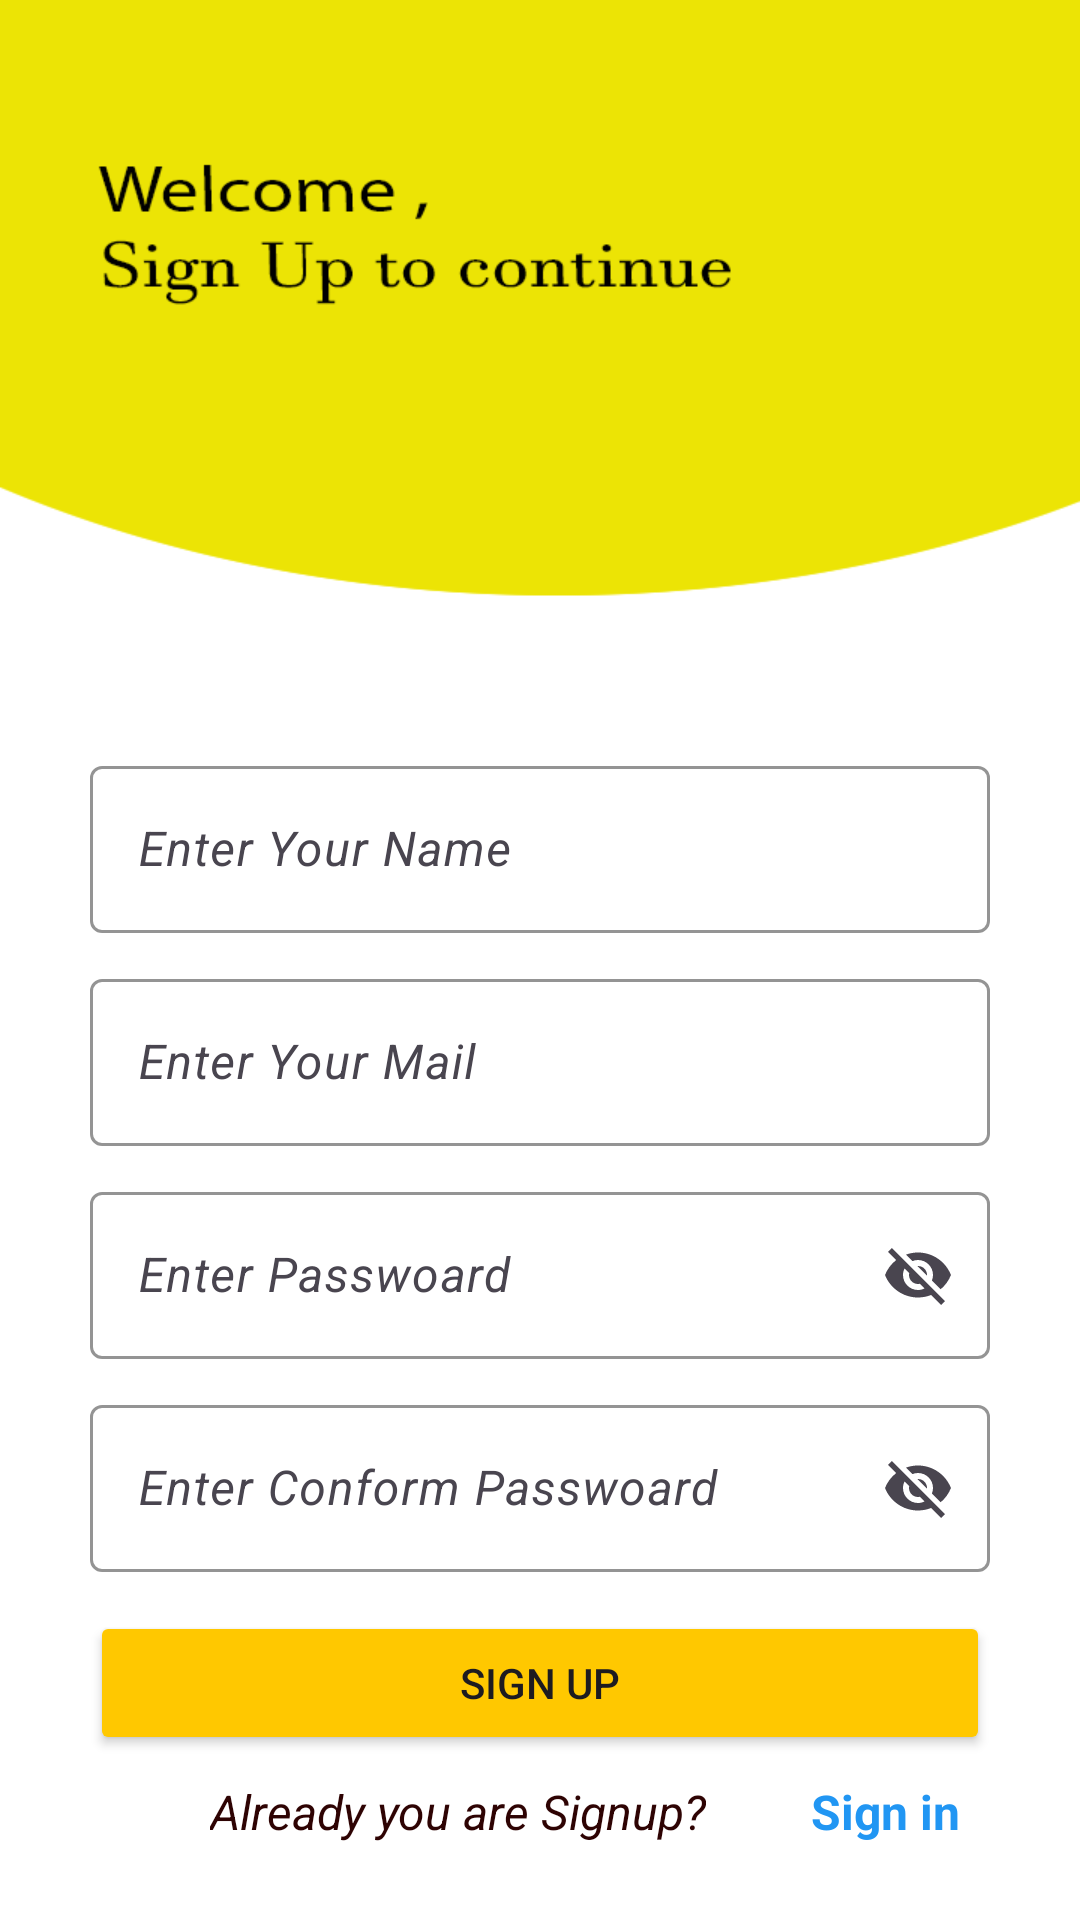

Android layout source for this screen:
<!-- AndroidManifest.xml: application theme Theme.SignupUpSignInProjects -->
<!-- res/layout/activity_main.xml -->
<?xml version="1.0" encoding="utf-8"?>
<LinearLayout xmlns:android="http://schemas.android.com/apk/res/android"
    xmlns:tools="http://schemas.android.com/tools"
    xmlns:app="http://schemas.android.com/apk/res-auto"
    android:id="@+id/main"
    android:layout_width="match_parent"
    android:layout_height="match_parent"
    android:background="@drawable/signuppage"
    android:orientation="vertical"
    tools:context=".MainActivity">

<com.google.android.material.textfield.TextInputLayout
    android:layout_width="300dp"
    android:layout_height="wrap_content"
    android:layout_marginTop="250dp"
    app:hintTextColor="@color/Yellow"
    app:boxStrokeColor="@color/Yellow"
    android:layout_gravity="center"
    >

    <com.google.android.material.textfield.TextInputEditText
        android:layout_width="match_parent"
        android:layout_height="wrap_content"
        android:hint="Enter Your Name"
        android:textStyle="italic"
        android:textColorHint="@color/Yellow"
        android:id="@+id/edtUsersName"/>
</com.google.android.material.textfield.TextInputLayout>

    <com.google.android.material.textfield.TextInputLayout
        android:layout_width="300dp"
        android:layout_height="wrap_content"
        android:layout_marginTop="10dp"
        app:hintTextColor="@color/Yellow"
        app:boxStrokeColor="@color/Yellow"
        android:layout_gravity="center"
        >

        <com.google.android.material.textfield.TextInputEditText
            android:layout_width="match_parent"
            android:layout_height="wrap_content"
            android:hint="Enter Your Mail"
            android:textStyle="italic"
            android:textColorHint="@color/Yellow"
            android:id="@+id/edtMail"/>
    </com.google.android.material.textfield.TextInputLayout>

    <com.google.android.material.textfield.TextInputLayout
        android:layout_width="300dp"
        android:layout_height="wrap_content"
        android:layout_marginTop="10dp"
        app:hintTextColor="@color/Yellow"
        app:boxStrokeColor="@color/Yellow"
        android:layout_gravity="center"
        app:endIconMode="password_toggle"
        >

        <com.google.android.material.textfield.TextInputEditText
            android:layout_width="match_parent"
            android:layout_height="wrap_content"
            android:hint="Enter Passwoard"
            android:textStyle="italic"
            android:textColorHint="@color/Yellow"
            android:id="@+id/edtPass"
            />
    </com.google.android.material.textfield.TextInputLayout>
    <com.google.android.material.textfield.TextInputLayout
        android:layout_width="300dp"
        android:layout_height="wrap_content"
        android:layout_marginTop="10dp"
        app:hintTextColor="@color/Yellow"
        app:boxStrokeColor="@color/Yellow"
        android:layout_gravity="center"
        app:endIconMode="password_toggle"
        >

        <com.google.android.material.textfield.TextInputEditText
            android:layout_width="match_parent"
            android:layout_height="wrap_content"
            android:hint="Enter Conform Passwoard"
            android:textStyle="italic"
            android:textColorHint="@color/Yellow"
            android:id="@+id/edtConformPass"/>
    </com.google.android.material.textfield.TextInputLayout>

    <androidx.appcompat.widget.AppCompatButton
        android:id="@+id/btnSignUp"
        android:layout_width="300dp"
        android:layout_height="wrap_content"
        android:layout_gravity="center"
        android:text="Sign Up"
        android:layout_marginTop="13dp"
        android:backgroundTint="@color/Yellow"/>

    <RelativeLayout
        android:layout_width="match_parent"
        android:layout_height="wrap_content"
        android:layout_marginTop="8dp"
        >

<TextView
    android:id="@+id/txtAlreadySignup"
    android:layout_width="wrap_content"
    android:layout_height="wrap_content"
    android:text="Already you are Signup?"
    android:textStyle="italic"
    android:textColor="#2E0303"
    android:textSize="16dp"
    android:layout_marginLeft="70dp"/>

    <TextView
        android:layout_width="wrap_content"
        android:layout_height="wrap_content"
        android:text="Sign in"
        android:layout_alignParentEnd="true"
        android:clickable="true"
        android:textColor="#2196F3"
        android:layout_marginRight="40dp"
        android:textSize="16dp"
        android:id="@+id/signInPage"
        android:textStyle="bold"/>

    </RelativeLayout>


</LinearLayout>
<!-- resources referenced by this layout -->
<resources>
  <color name="Yellow">#FFC800</color>
  <!-- drawable signuppage: png bitmap (drawable, 17857 bytes) -->
  <style name="Theme.SignupUpSignInProjects" parent="Base.Theme.SignupUpSignInProjects" />
  <style name="Base.Theme.SignupUpSignInProjects" parent="Theme.Material3.DayNight.NoActionBar">
          
          
      </style>
</resources>
